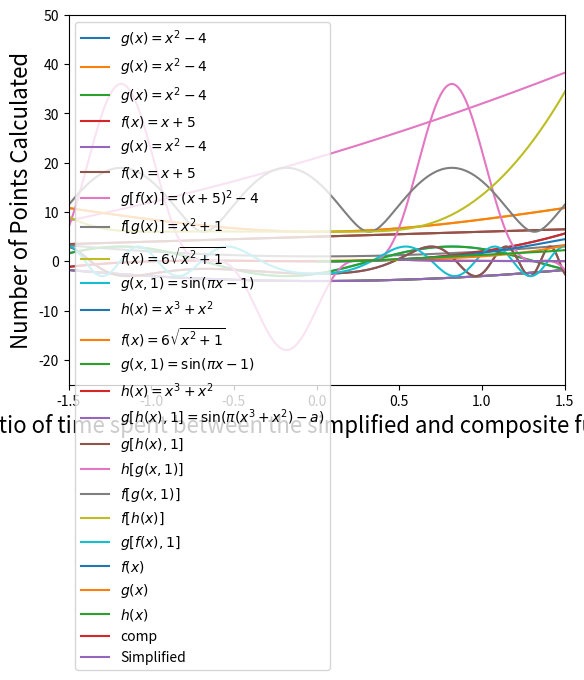

The matplotlib source for this figure:
#import matplotlib
import matplotlib.pyplot as plt
%matplotlib inline
import numpy as np
print('Libraries succesfully imported.')

x = np.linspace(-3,3,5)
print("x = ", x)

x = np.linspace(-3,3,500)
plt.plot(x, x**2-4, label='$g(x) = x^2 -4$')

plt.plot(x, x**2-4, label='$g(x) = x^2 -4$')
plt.xlabel("$x$", fontsize=16)
plt.ylabel("$f(x)$", fontsize=16)
plt.legend()
plt.margins(0)
plt.show()

x = np.linspace(-3,3,500)
plt.plot(x, x**2 - 4, label = '$g(x) = x^2 -4$')
plt.plot(x, x+5, label= '$f(x) = x + 5$')
plt.xlabel("$x$", fontsize=16)
plt.ylabel("$f(x)$ and $g(x)$", fontsize=16)
plt.margins(0)
plt.legend()
plt.show()

# Anything in a line of code after a pound sign isn't run, and is known as a comment.

# First let's plot our original functions again
plt.plot(x, x**2 - 4, label = '$g(x) = x^2 -4$')
plt.plot(x, x+5, label= '$f(x) = x + 5$')
# And now the new functions
plt.plot(x, (x+5)**2 - 4, label = '$g[f(x)] = (x+5)^2 - 4$')
plt.plot(x, x**2 + 1, label = '$f[g(x)] = x^2 + 1$')
plt.xlabel("$x$", fontsize=16)
plt.ylabel("Value of Functions of $x$", fontsize=16)
plt.margins(0) # so there is no extra space on the plot
plt.legend()
plt.show()

# Let's start by taking a look at our basic functions

# here np.sqrt is the square root function. 
plt.plot(x,6*np.sqrt(x**2 + 1), label = '$f(x) = 6\sqrt{x^2+1}$')
plt.plot(x, 3 *np.sin(np.pi * x-1), label="$g(x,1) = \sin(\pi x - 1)$")
plt.plot(x, x**3 + x**2, label = "$h(x) = x^3 + x^2$")
plt.xlabel("$x$", fontsize=16)
plt.ylabel("Value of Functions of $x$", fontsize=16)
plt.margins(0)
plt.legend()
plt.show()

def f(x): 
    return 6 * np.sqrt(x**2 + 1)
print("f(12) =", f(12))

def A_Really_Bad_Name_For_A_Function_That_Takes_Forever_To_Type(A_Really_Long_Variable_Name):
    return 6 * np.sqrt(A_Really_Long_Variable_Name**2 + 1)

print("A_Really_Bad_Name_For_A_Function_That_Takes_Forever_To_Type(12) =" , 
      A_Really_Bad_Name_For_A_Function_That_Takes_Forever_To_Type(12))

# note: you must always define a function before you use it.

# Check out how this function is written differently but behaves the same.
# Also pay attention to the consistent indentation within the function
def f(x):
    Divisor = 10
    Result = x /10
    return Result

def A_Really_Bad_Name_For_A_Function_That_Takes_Forever_To_Type(A_Really_Long_Variable_Name):
    return A_Really_Long_Variable_Name/10

number = 4
NickNackPattyWack = 4

print("The results are below")
print("f(",number,") =", f(number))
print("f(", NickNackPattyWack, ") =", f(NickNackPattyWack))
print("A_Really_Bad_Name_For_A_Function_That_Takes_Forever_To_Type(", number, ") =",
      A_Really_Bad_Name_For_A_Function_That_Takes_Forever_To_Type(number))
print("A_Really_Bad_Name_For_A_Function_That_Takes_Forever_To_Type(", NickNackPattyWack, ") =",
      A_Really_Bad_Name_For_A_Function_That_Takes_Forever_To_Type(NickNackPattyWack))

def f(x):
    return 6*np.sqrt(x**2 + 1)

# Note here we've given our function an extra argument 'a'
# this is the arbitrary constant we discussed before, but we'll pass it any value we want! 

# np.pi is simply the value of pi, or 3.1415962.... from the numpy package. 
def g(x,a):
    return  3 *np.sin(np.pi * x-a)

def h(x):
    return x**3 + x**2

# Check out how convenient it is to not type our the expression every time!
plt.plot(x,f(x), label = '$f(x) = 6\sqrt{x^2+1}$')

# Also note that we're setting the value of 'a' equal to 1 for this plot. 
plt.plot(x, g(x,a=1), label="$g(x,1) = \sin(\pi x - 1)$")

plt.plot(x,h(x), label = "$h(x) = x^3 + x^2$")
plt.xlabel("$x$", fontsize=16)
plt.ylabel("Value of Functions of $x$", fontsize=16)
plt.margins(0)
plt.legend()
plt.show()

number = 1
print("f[h(x)] =",f(h(number)))

# Look how much easier this is than typing the functions out every time!
plt.plot(x, g(h(x),a=1), label = "$g[h(x),1]= \sin(\pi(x^3 + x^2) - a)$")
plt.xlabel("$x$", fontsize=16)
plt.ylabel("Value of Functions of $x$", fontsize=16)
plt.xlim([-1.5,1.5])
plt.margins(0)
plt.legend()
plt.show()

plt.plot(x, g(h(x),a=1), label='$g[h(x),1]$')

# We don't need to explicitly state 'a=1', we can put the value in the correct argument location 

plt.plot(x, h(g(x,1)), label = '$h[g(x,1)]$')
plt.plot(x, f(g(x,1)), label= '$f[g(x,1)]$')
plt.plot(x, f(h(x)), label ='$f[h(x)]$')
plt.plot(x, g(f(x),a=1), label ='$g[f(x),1]$')
plt.xlabel("$x$", fontsize=16)
plt.ylabel("Value of functions", fontsize=16)

# This changes the x-axis range
plt.xlim([-1.5,1.5])

# This changes the y-axis range
plt.ylim([-25,50])

# This moves the legend from its default position to something more appropriate
plt.legend(bbox_to_anchor=(1.0, .5))

plt.show()

def f(x):
    return x**2. * (np.sin(x)**2. + 1.)

def g(x):
    return (x**3. * np.log10(x) + 10.**x)/10.

def h(x):
    return x**2. * (np.cos(x)**2 + 1.)

x = np.linspace(0.01,2.5,1000)
plt.plot(x, f(x), label = "$f(x)$")
plt.plot(x, g(x), label = "$g(x)$")
plt.plot(x, h(x), label = "$h(x)$")
plt.legend()
plt.margins(0)
plt.xlabel("$x$")
plt.ylabel("Functions of $x$")
plt.show()

def comp(x):
    numerator = g(x)*(f(x) + h(x))
    denominator = (f(x) + 1.)**2. + (h(x) + 1. )**2. - f(x)**2. - h(x)**2. - 2.
    denominator = g(x) * denominator**2.
    return numerator/denominator

def simplified(x):
    return 1. /(12.* x **2.)

x = np.linspace(0.5,10,1000)
plt.plot(x, comp(x), label = "comp")
plt.plot(x, simplified(x), label = "Simplified")
plt.legend()
plt.xlabel("$x$")
plt.ylabel("Function Value")
plt.show()

# import the time library
import time

# create empty lists we'll use for plotting
x_points = []
y_points = []

# This runs the code below it 100 times, from i=1 to i=99
for i in range(1, 100):
    # Record current time
    start1 = time.time()
    for b in range(i * 100):
        a = comp(i)
    # record end time
    end1 = time.time()
    
    # calculate total time
    total1 = end1 - start1
    
    # time our second function
    start = time.time()

    for b in range(i * 100):
        a = simplified(i)
    
    end = time.time()
    total2 = end - start
    x_points.append(total1/total2)
    y_points.append(i* 100)
    
plt.plot(x_points,y_points)
plt.xlabel("Ratio of time spent between the simplified and composite function")
plt.ylabel("Number of Points Calculated")